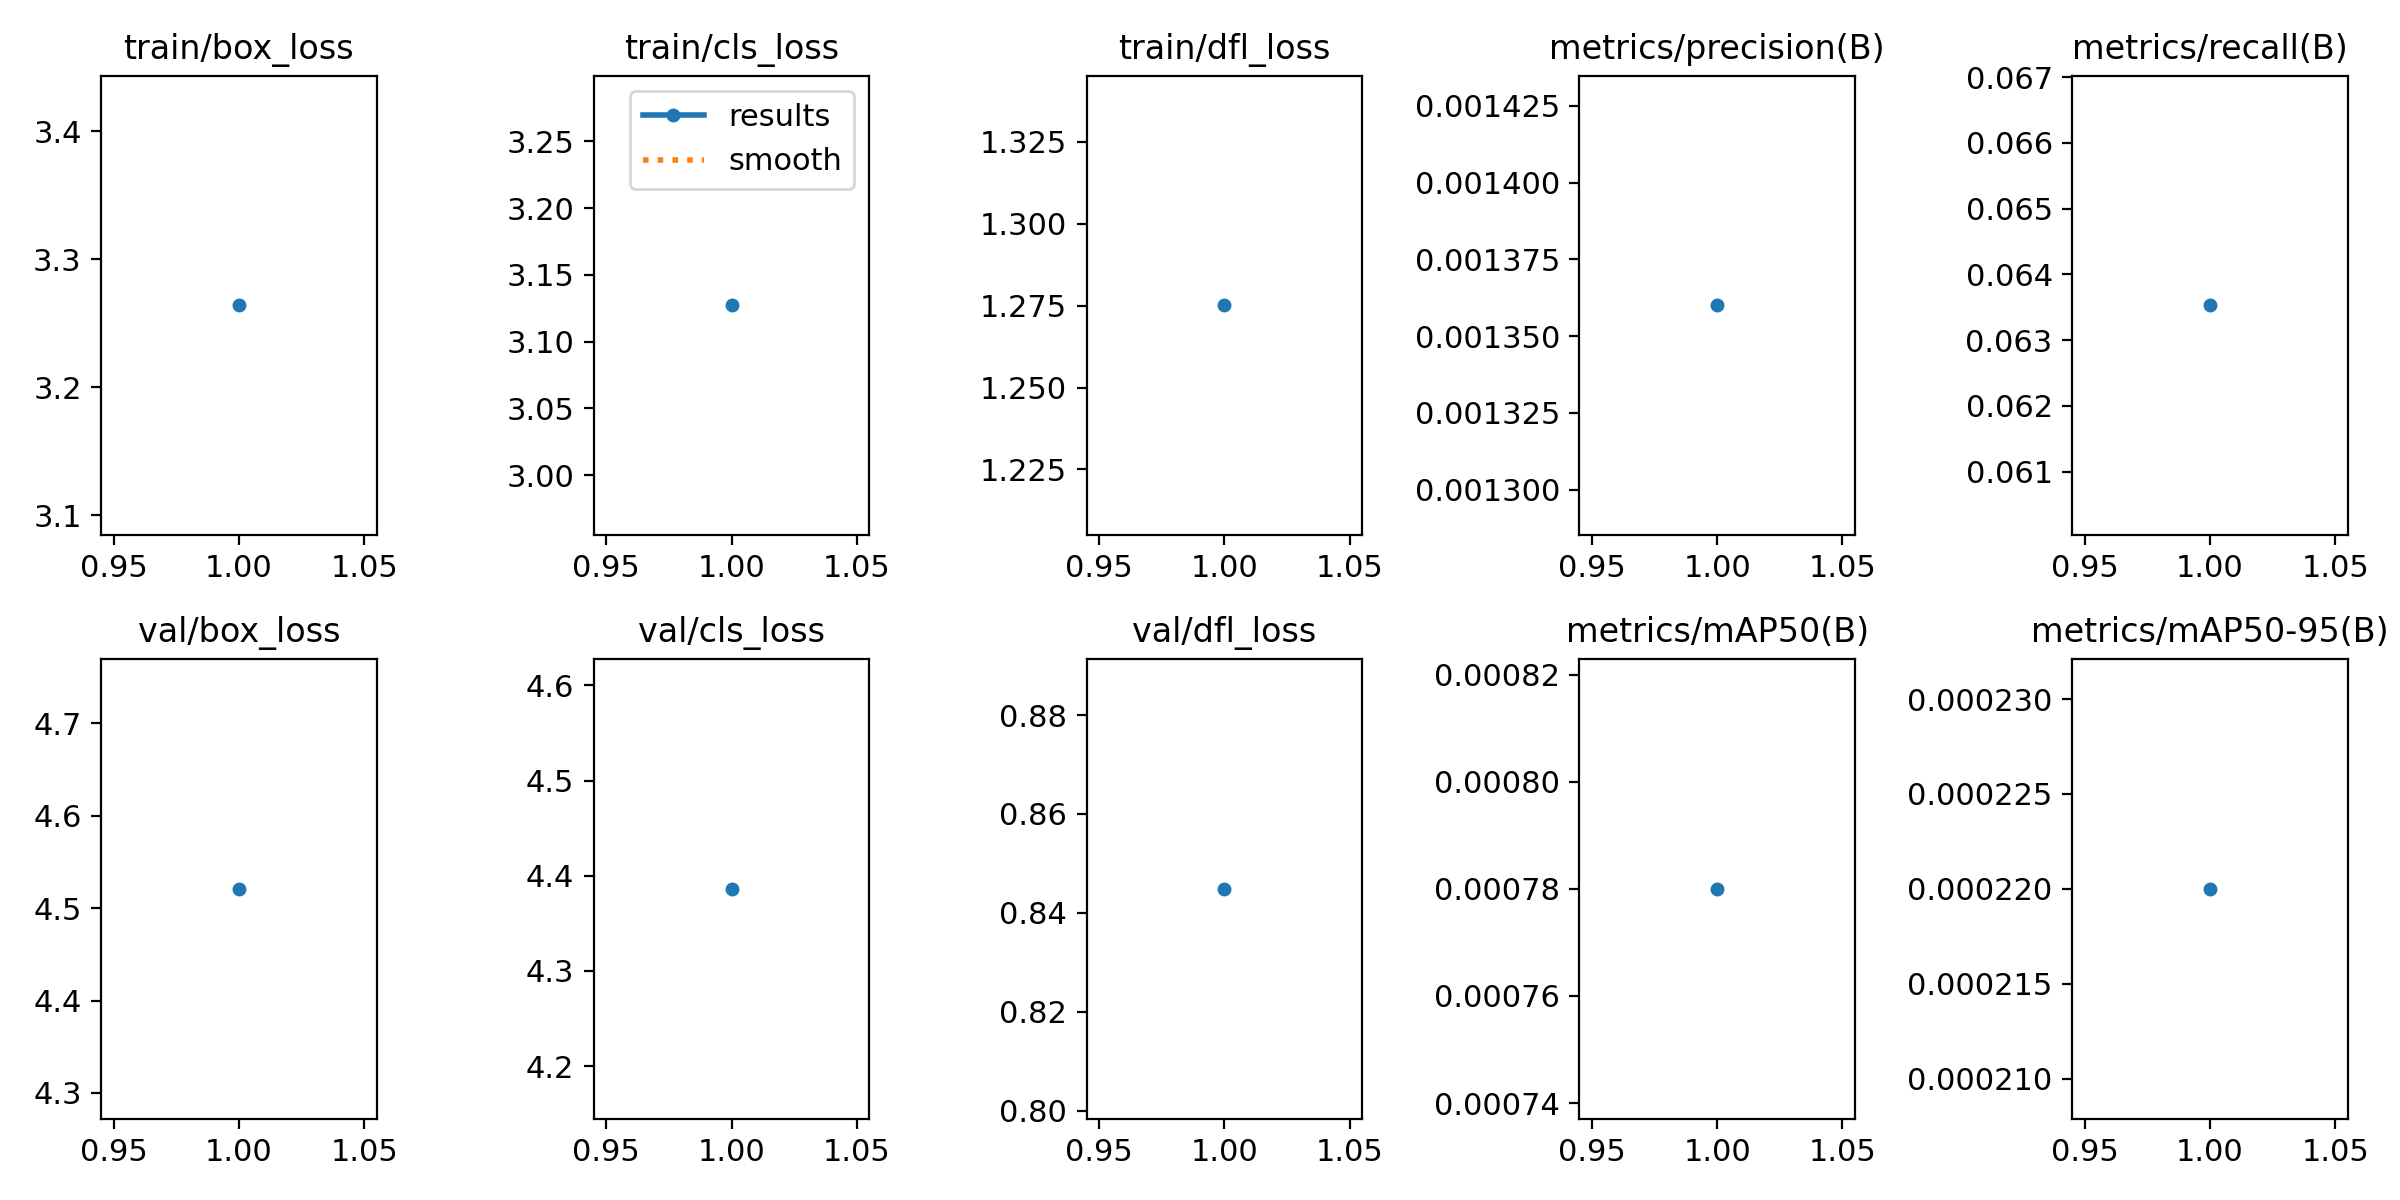

The file beside this chart, header and first rows:
epoch, time, train/box_loss, train/cls_loss, train/dfl_loss, metrics/precision(B), metrics/recall(B), metrics/mAP50(B), metrics/mAP50-95(B), val/box_loss, val/cls_loss, val/dfl_loss, lr/pg0, lr/pg1, lr/pg2
1, 229.3, 3.264, 3.127, 1.275, 0.00136, 0.06353, 0.00078, 0.00022, 4.521, 4.386, 0.8448, 0.0006519, 0.0006519, 0.0006519
